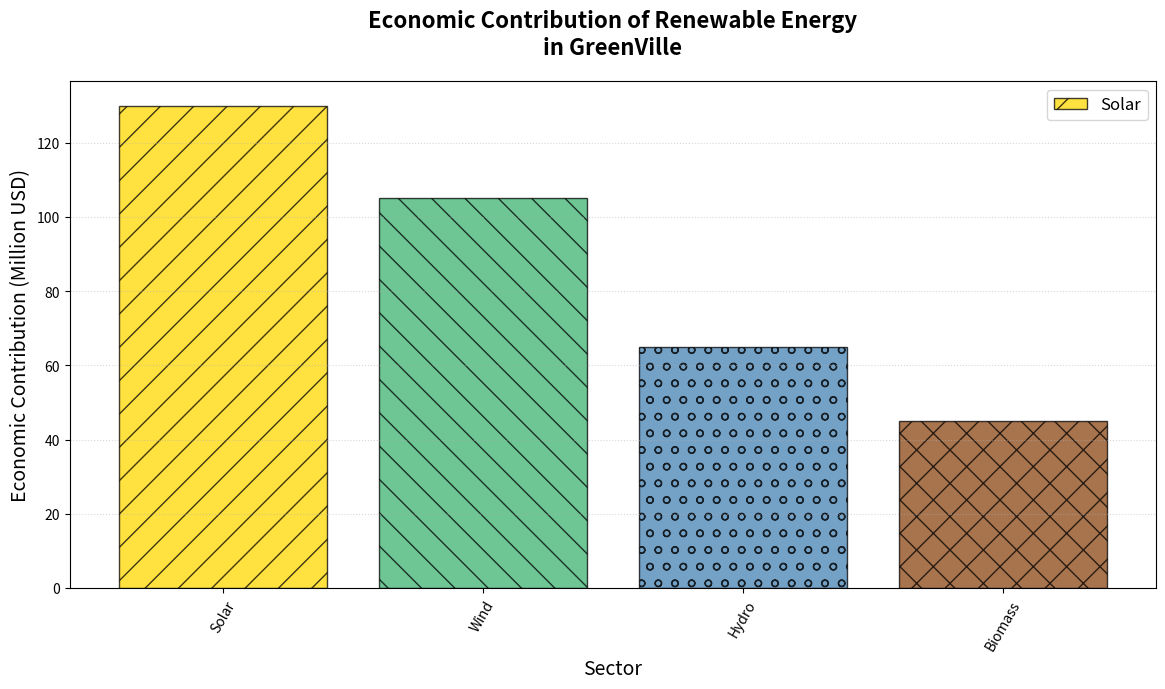

Generate this figure with matplotlib:
import matplotlib.pyplot as plt
import numpy as np

# Data for the analysis
categories = ['Solar', 'Wind', 'Hydro', 'Biomass']
contributions = np.array([130, 105, 65, 45])  # Final state of contributions for each category
colors = ['#FFD700', '#3CB371', '#4682B4', '#8B4513']
hatches = ['/', '\\', 'o', 'x']

fig, ax = plt.subplots(figsize=(12, 7))

# Plot the base bar chart
ax.bar(categories, contributions, color=colors, edgecolor='black', hatch=hatches, alpha=0.75)

ax.set_title("Economic Contribution of Renewable Energy\nin GreenVille", fontsize=16, fontweight='bold', pad=20)
ax.set_xlabel("Sector", fontsize=14)
ax.set_ylabel("Economic Contribution (Million USD)", fontsize=14)

ax.legend(categories, loc='upper right', fontsize=12)

# Altered grid style
ax.grid(axis='y', linestyle=':', alpha=0.5)

plt.xticks(rotation=60)

plt.tight_layout(rect=[0, 0, 0.98, 1])

# Display the plot
plt.show()
